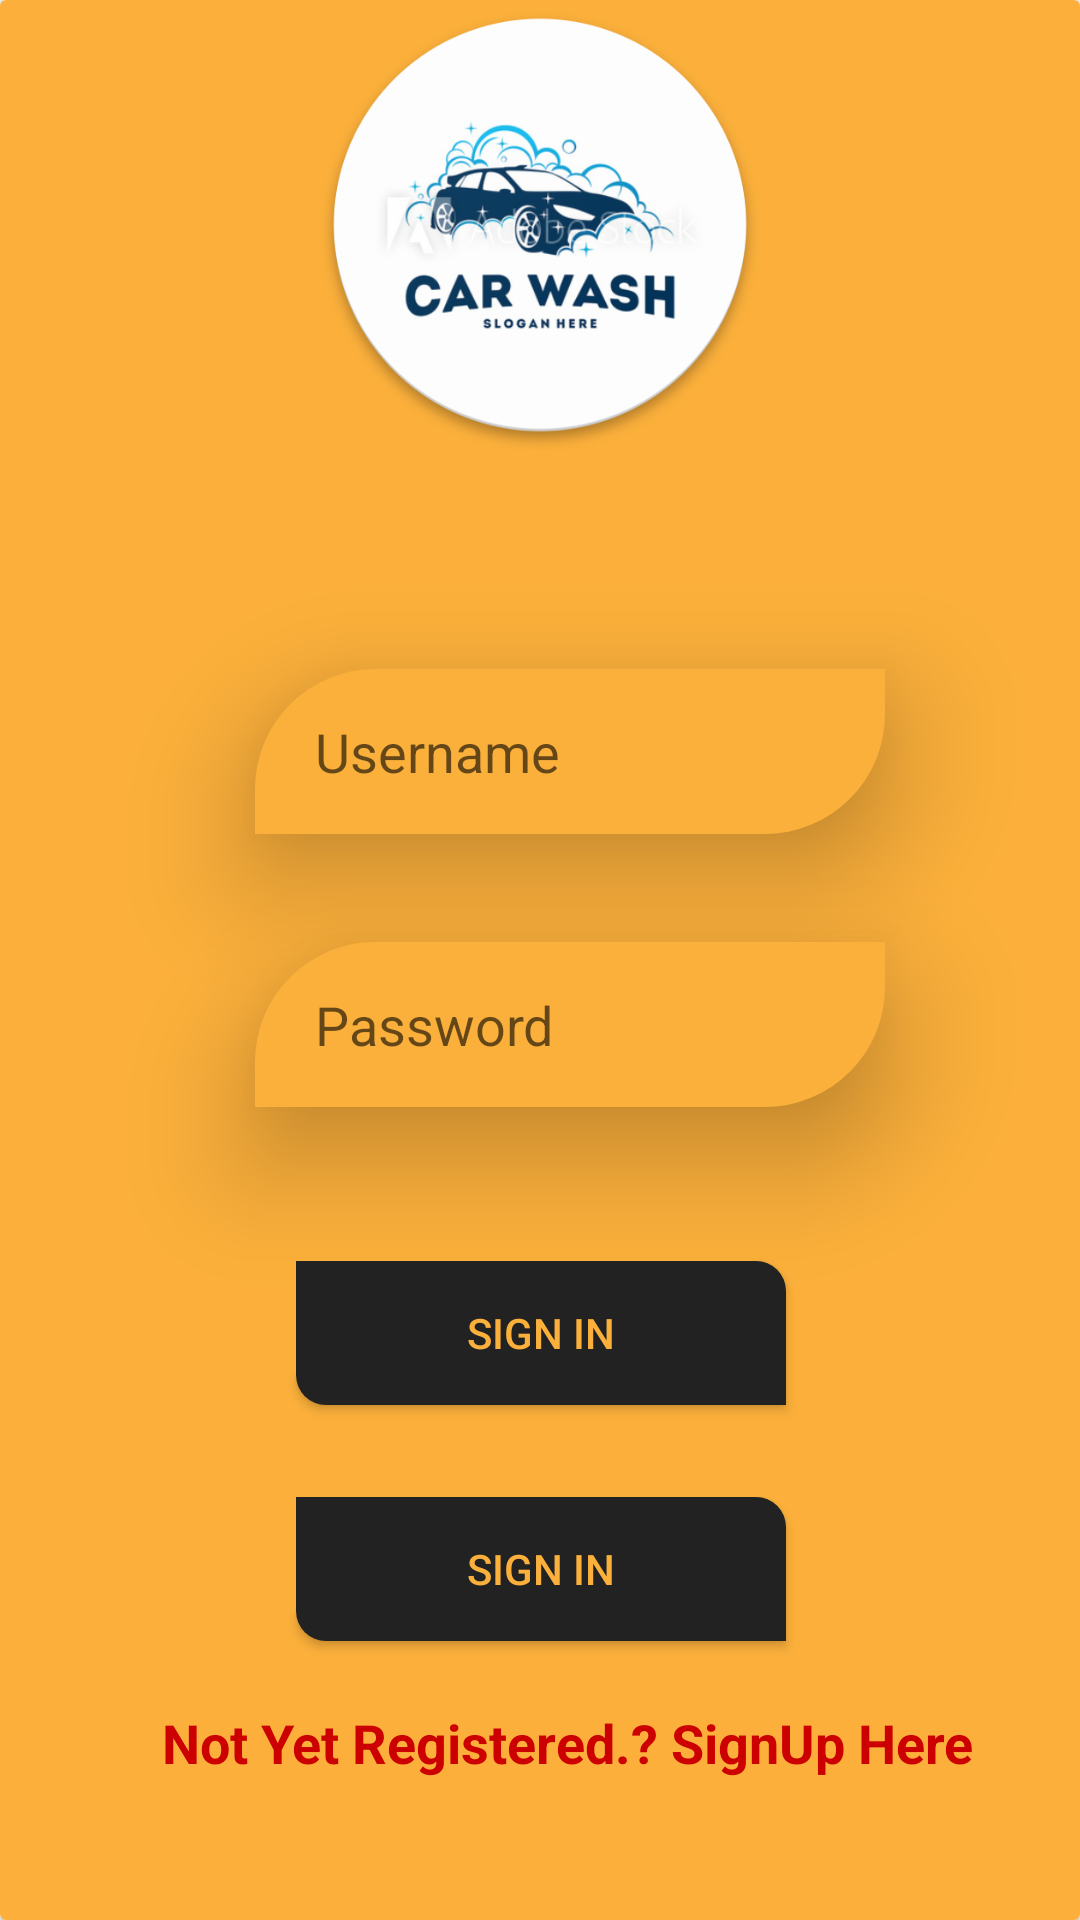

Android layout source for this screen:
<!-- AndroidManifest.xml: application theme AppTheme -->
<!-- res/layout/activity_signin.xml -->
<?xml version="1.0" encoding="utf-8"?>
<RelativeLayout xmlns:android="http://schemas.android.com/apk/res/android"
    xmlns:app="http://schemas.android.com/apk/res-auto"
    xmlns:tools="http://schemas.android.com/tools"
    android:layout_width="match_parent"

    android:layout_height="match_parent">


        <android.support.v7.widget.CardView
            android:layout_width="match_parent"
            android:layout_height="match_parent"
            tools:layout_editor_absoluteX="8dp"
            tools:layout_editor_absoluteY="8dp"
            android:layout_alignParentTop="true"
            android:layout_alignParentLeft="true"

            android:layout_alignParentStart="true">

            <android.support.constraint.ConstraintLayout
                android:layout_width="match_parent"
                android:layout_height="match_parent"
                android:orientation="horizontal"
                android:layout_alignParentTop="true"
                android:background="@color/colorBG"
                tools:layout_editor_absoluteY="0dp"
                tools:layout_editor_absoluteX="0dp">

                <EditText
                    android:id="@+id/username"
                    android:layout_width="wrap_content"
                    android:layout_height="55dp"

                    android:background="@drawable/textbox"
                    android:elevation="24dp"
                    android:ems="10"
                    android:hint="Username"
                    android:inputType="textPersonName"
                    android:paddingLeft="20dp"
                    android:layout_marginRight="8dp"
                    app:layout_constraintRight_toRightOf="parent"
                    android:layout_marginLeft="8dp"
                    app:layout_constraintLeft_toLeftOf="parent"
                    android:layout_marginBottom="36dp"
                    app:layout_constraintBottom_toTopOf="@+id/password"
                    app:layout_constraintHorizontal_bias="0.575"
                    app:layout_constraintTop_toTopOf="parent"
                    android:layout_marginTop="8dp"
                    app:layout_constraintVertical_bias="1.0" />

                <EditText
                    android:id="@+id/password"
                    android:layout_width="wrap_content"
                    android:layout_height="55dp"
                    android:background="@drawable/textbox"
                    android:elevation="24dp"
                    android:ems="10"
                    android:hint="Password"
                    android:inputType="textPassword"
                    android:paddingLeft="20dp"
                    android:layout_marginRight="8dp"
                    app:layout_constraintRight_toRightOf="parent"
                    android:layout_marginLeft="8dp"
                    app:layout_constraintLeft_toLeftOf="parent"
                    app:layout_constraintBottom_toBottomOf="parent"
                    android:layout_marginBottom="8dp"
                    app:layout_constraintTop_toTopOf="parent"
                    android:layout_marginTop="8dp"
                    app:layout_constraintHorizontal_bias="0.575"
                    app:layout_constraintVertical_bias="0.538" />

                <Button
                    android:id="@+id/btnsignup"
                    android:layout_width="wrap_content"
                    android:layout_height="48dp"
                    android:background="@drawable/button"
                    android:elevation="24dp"
                    android:ems="10"
                    android:text="Sign In"
                    android:textColor="#FBB03B"
                    android:layout_marginTop="8dp"
                    app:layout_constraintTop_toBottomOf="@+id/password"
                    android:layout_marginRight="8dp"
                    app:layout_constraintRight_toRightOf="parent"
                    android:layout_marginLeft="8dp"
                    app:layout_constraintLeft_toLeftOf="parent"
                    app:layout_constraintBottom_toBottomOf="parent"
                    android:layout_marginBottom="8dp"
                    app:layout_constraintHorizontal_bias="0.502"
                    app:layout_constraintVertical_bias="0.209" />
                <Button
                    android:id="@+id/btn_clear"
                    android:layout_width="wrap_content"
                    android:layout_height="48dp"
                    android:background="@drawable/button"
                    android:elevation="24dp"
                    android:ems="10"
                    android:text="Sign In"
                    android:textColor="#FBB03B"
                    android:layout_marginTop="8dp"
                    app:layout_constraintTop_toBottomOf="@+id/btnsignup"
                    android:layout_marginRight="8dp"
                    app:layout_constraintRight_toRightOf="parent"
                    android:layout_marginLeft="8dp"
                    app:layout_constraintLeft_toLeftOf="parent"
                    app:layout_constraintBottom_toBottomOf="parent"
                    android:layout_marginBottom="8dp"
                    app:layout_constraintHorizontal_bias="0.502"
                    app:layout_constraintVertical_bias="0.209" />

                <TextView
                    android:id="@+id/textView_signup"
                    android:layout_width="wrap_content"
                    android:layout_height="wrap_content"
                    android:layout_marginBottom="8dp"
                    android:layout_marginLeft="8dp"
                    android:layout_marginRight="8dp"
                    android:layout_marginTop="8dp"
                    android:text="Not Yet Registered.? SignUp Here "
                    android:textColor="@android:color/holo_red_dark"
                    android:textSize="18sp"
                    android:textStyle="bold"
                    app:layout_constraintBottom_toBottomOf="parent"
                    app:layout_constraintHorizontal_bias="0.666"
                    app:layout_constraintLeft_toLeftOf="parent"
                    app:layout_constraintRight_toRightOf="parent"
                    app:layout_constraintTop_toBottomOf="@+id/btn_clear"
                    app:layout_constraintVertical_bias="0.261" />

                <ImageView
                    android:id="@+id/imageView3"
                    android:layout_width="150dp"
                    android:layout_height="150dp"
                    app:srcCompat="@drawable/bg2"
                    tools:layout_editor_absoluteY="5dp"
                    android:layout_marginLeft="8dp"
                    app:layout_constraintLeft_toLeftOf="parent"
                    android:layout_marginRight="8dp"
                    app:layout_constraintRight_toRightOf="parent" />

            </android.support.constraint.ConstraintLayout>


        </android.support.v7.widget.CardView>




</RelativeLayout>
<!-- resources referenced by this layout -->
<resources>
  <color name="colorBG">#fcb03b</color>
  <!-- drawable bg2: png bitmap (drawable, 154091 bytes) -->
  <!-- drawable button (drawable) -->
  <?xml version="1.0" encoding="utf-8"?>
  <shape xmlns:android="http://schemas.android.com/apk/res/android"
      android:padding="10dp"
      android:shape="rectangle" >
  
      <solid android:color="#222222" />
  
  
      <corners
          android:bottomLeftRadius="10dp"
          android:bottomRightRadius="0dp"
          android:topLeftRadius="0dp"
          android:topRightRadius="10dp" />
  
  </shape>
  <!-- drawable textbox (drawable) -->
  <?xml version="1.0" encoding="utf-8"?>
  <shape xmlns:android="http://schemas.android.com/apk/res/android"
      android:padding="16dp"
      android:shape="rectangle" >
  
      <solid android:color="#FBB03B" />
  
  
      <corners
          android:bottomLeftRadius="0dp"
          android:bottomRightRadius="40dp"
          android:topLeftRadius="40dp"
          android:topRightRadius="0dp" />
  
  </shape>
  <style name="AppTheme" parent="Theme.AppCompat.Light.NoActionBar">
          
          <item name="colorPrimary">@color/colorBG</item>
          <item name="colorPrimaryDark">@color/colorPrimaryDark</item>
          <item name="colorAccent">@color/colorAccent</item>
      </style>
  <color name="colorPrimaryDark">#131313</color>
  <color name="colorAccent">#FF4081</color>
</resources>
